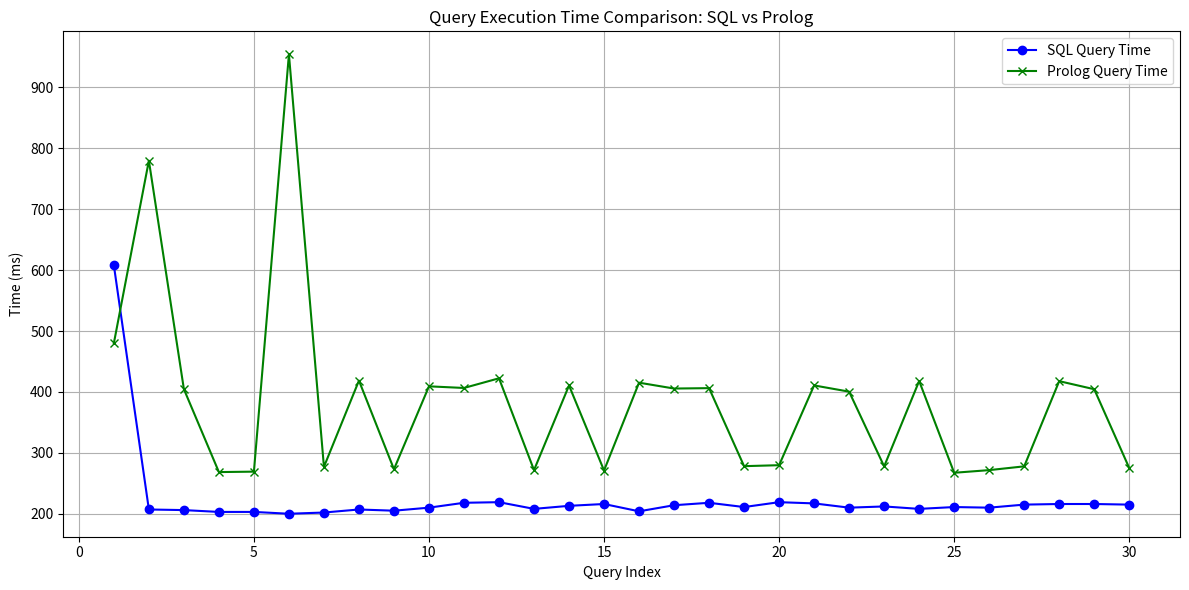

Recreate this plot in Python.
import matplotlib.pyplot as plt

# DO NOT CHANGE THESE VALUES
sql_times = [
    608, 207, 206, 203, 203, 200, 202, 207, 205, 210, 218, 219,
    208, 213, 216, 204, 214, 218, 211, 219, 217, 210, 212, 208,
    211, 210, 215, 216, 216, 215
]

prolog_times = [
    480.09, 779.85, 404.66, 268.44, 269.15, 954.49, 277.02, 418.62,
    273.08, 409.24, 406.55, 422.45, 271.64, 410.63, 271.02, 415.24,
    405.62, 406.27, 278.15, 279.74, 410.73, 400.49, 277.77, 417.97,
    267.30, 271.64, 277.85, 417.74, 404.51, 275.14
]
# Create X axis (1 to n)
x = list(range(1, len(sql_times) + 1))

# Plot
plt.figure(figsize=(12, 6))
plt.plot(x, sql_times, label="SQL Query Time", marker='o', color='blue')
plt.plot(x, prolog_times, label="Prolog Query Time", marker='x', color='green')

# Labels and legend
plt.title("Query Execution Time Comparison: SQL vs Prolog")
plt.xlabel("Query Index")
plt.ylabel("Time (ms)")
plt.legend()
plt.grid(True)
plt.tight_layout()

# Show plot
plt.show()
